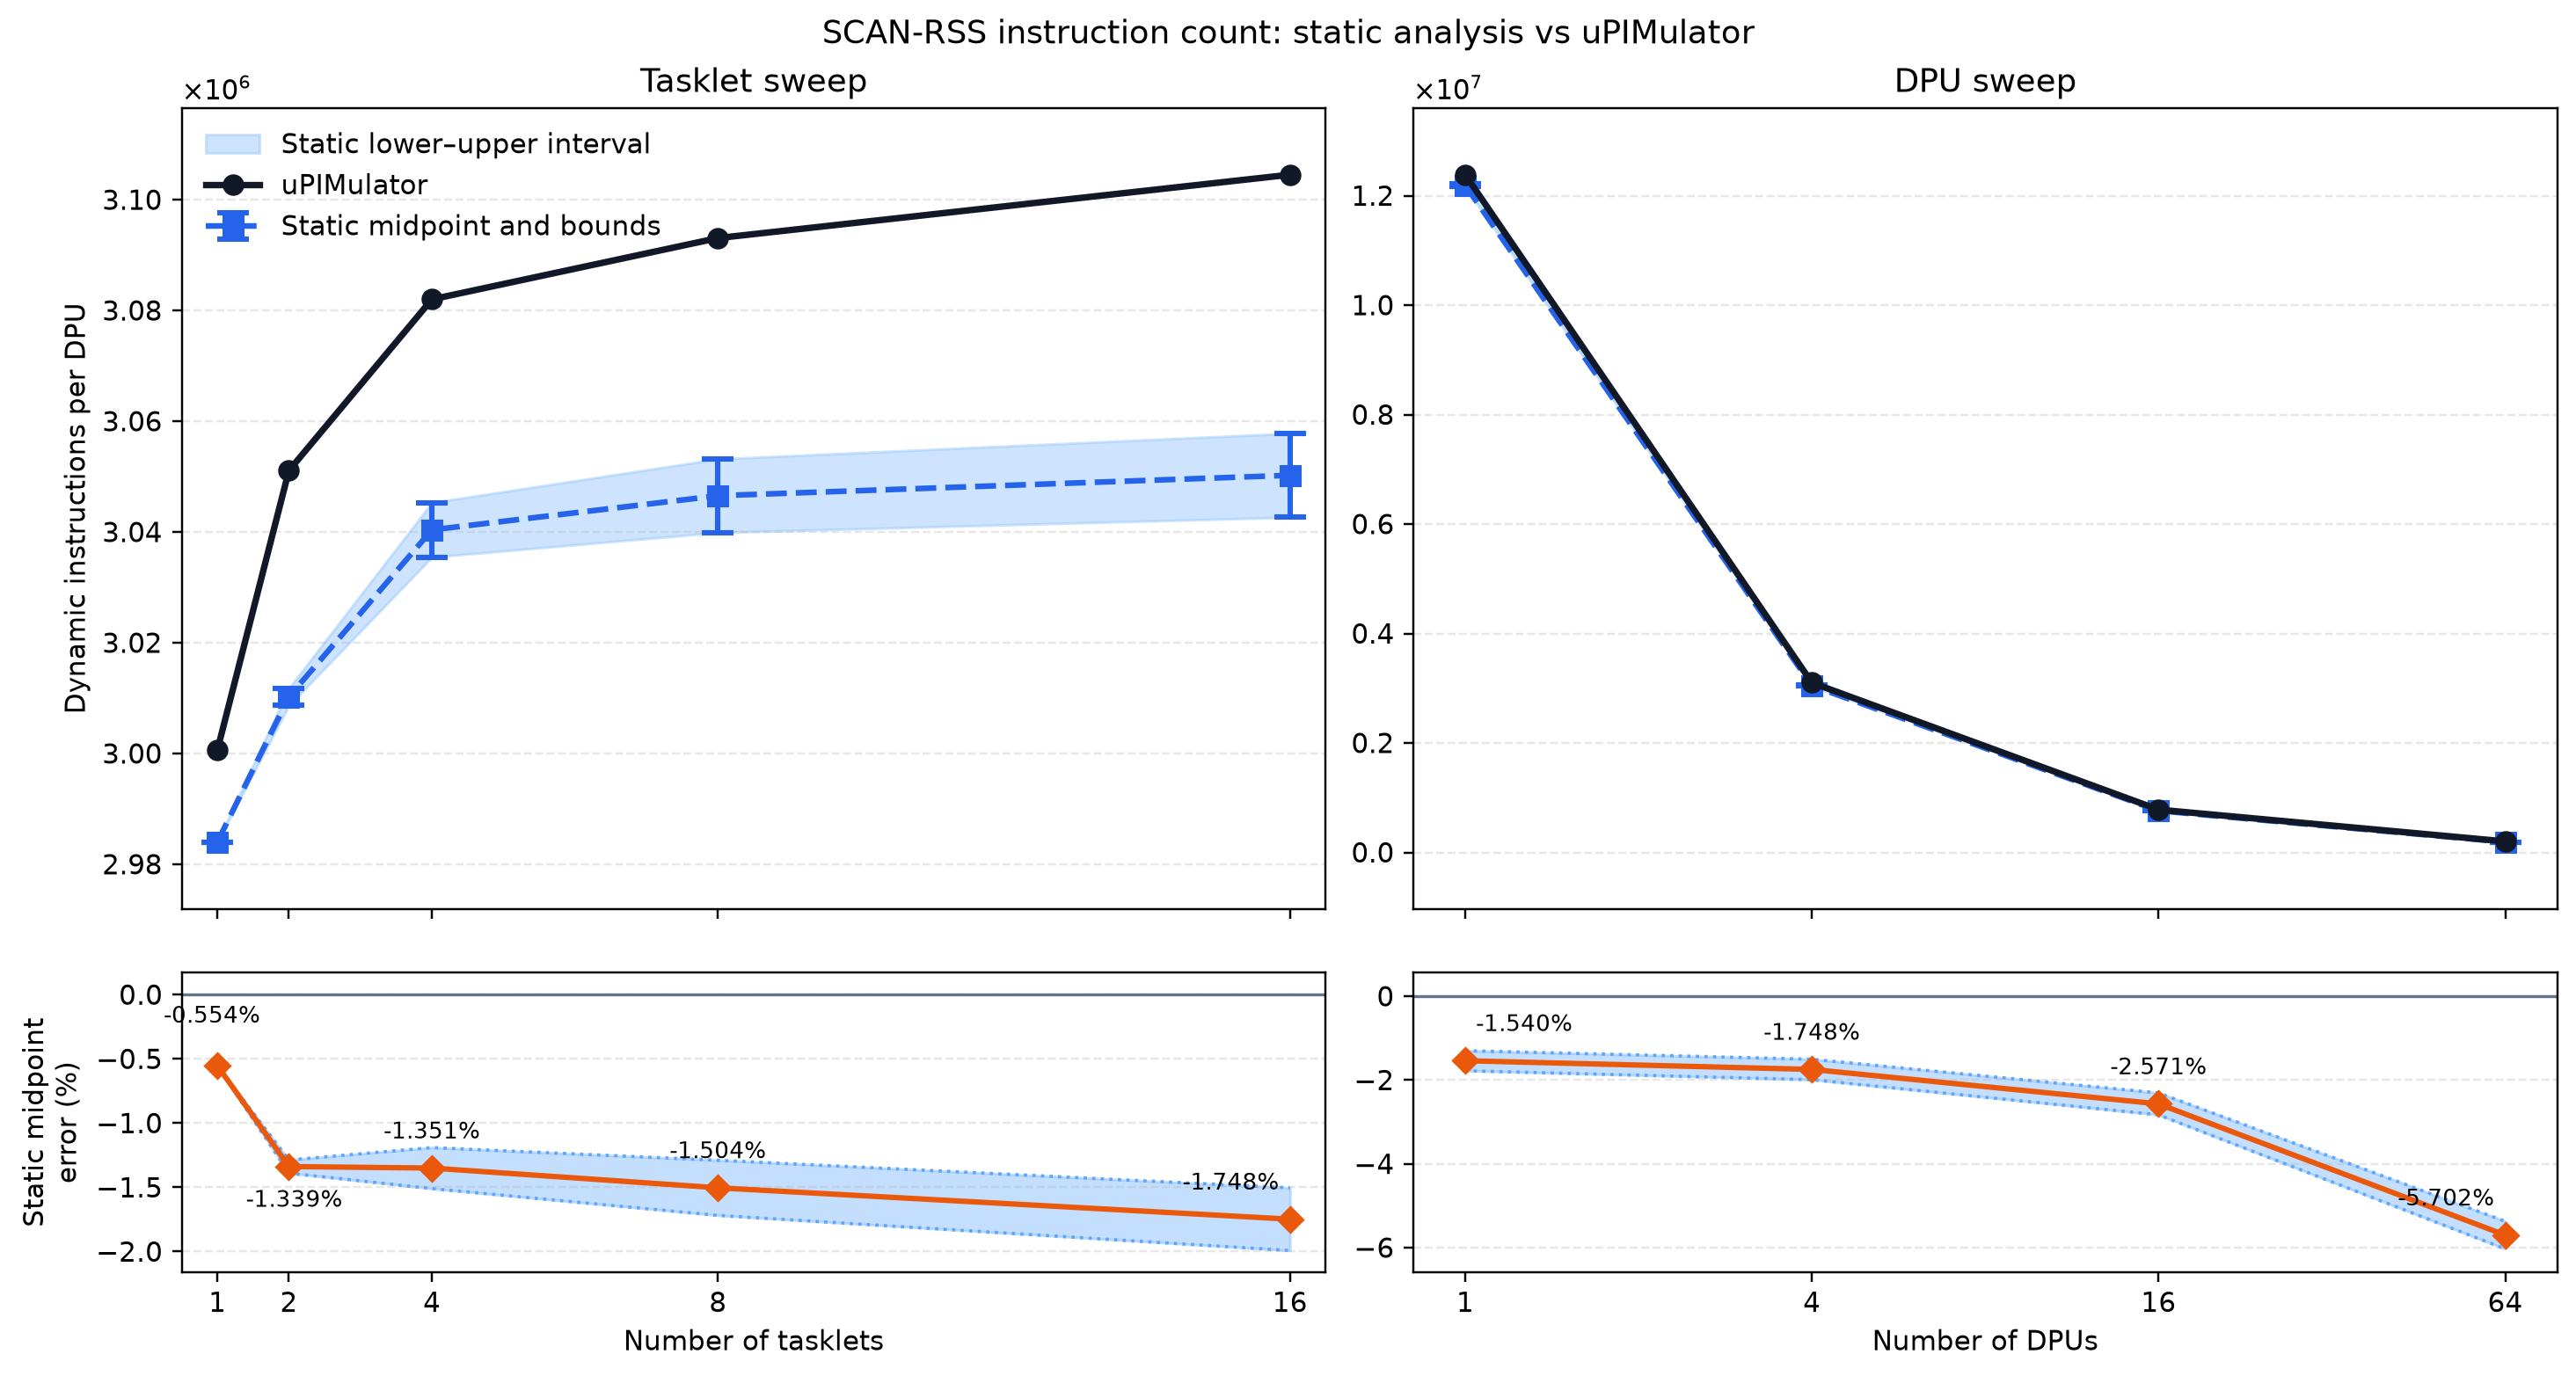

Source data for this figure (header and first rows):
experiment, num_dpus, num_tasklets, static_instructions_lower, static_instructions_midpoint, static_instructions_upper, simulator_instructions, static_midpoint_minus_simulator, static_midpoint_error_percent, simulator_within_static_interval, unexpanded_callees, simulator_source
tasklet_sweep, 1, 1, 2984034, 2984049, 2984064, 3000673, -16624, -0.554, False, __atomic_acquire_retry;barrier_wait, aggregated_summary
tasklet_sweep, 1, 2, 3008698, 3010263, 3011828, 3051115, -40852, -1.339, False, __atomic_acquire_retry;barrier_wait, aggregated_summary
tasklet_sweep, 1, 4, 3035498, 3040417, 3045336, 3082044, -41627, -1.351, False, __atomic_acquire_retry;barrier_wait, aggregated_summary
tasklet_sweep, 1, 8, 3039946, 3046581, 3053216, 3093110, -46529, -1.504, False, __atomic_acquire_retry;barrier_wait, aggregated_summary
tasklet_sweep, 1, 16, 3042698, 3050269, 3057840, 3104550, -54281, -1.748, False, __atomic_acquire_retry;barrier_wait, aggregated_summary
dpu_sweep, 1, 16, 12166538, 12196189, 12225840, 12386982, -190793, -1.54, False, __atomic_acquire_retry;barrier_wait, aggregated_summary
dpu_sweep, 4, 16, 3042698, 3050269, 3057840, 3104550, -54281, -1.748, False, __atomic_acquire_retry;barrier_wait, aggregated_summary
dpu_sweep, 16, 16, 761738, 763789, 765840, 783942, -20153, -2.571, False, __atomic_acquire_retry;barrier_wait, aggregated_summary
dpu_sweep, 64, 16, 191498, 192169, 192840, 203790, -11621, -5.702, False, __atomic_acquire_retry;barrier_wait, aggregated_summary
